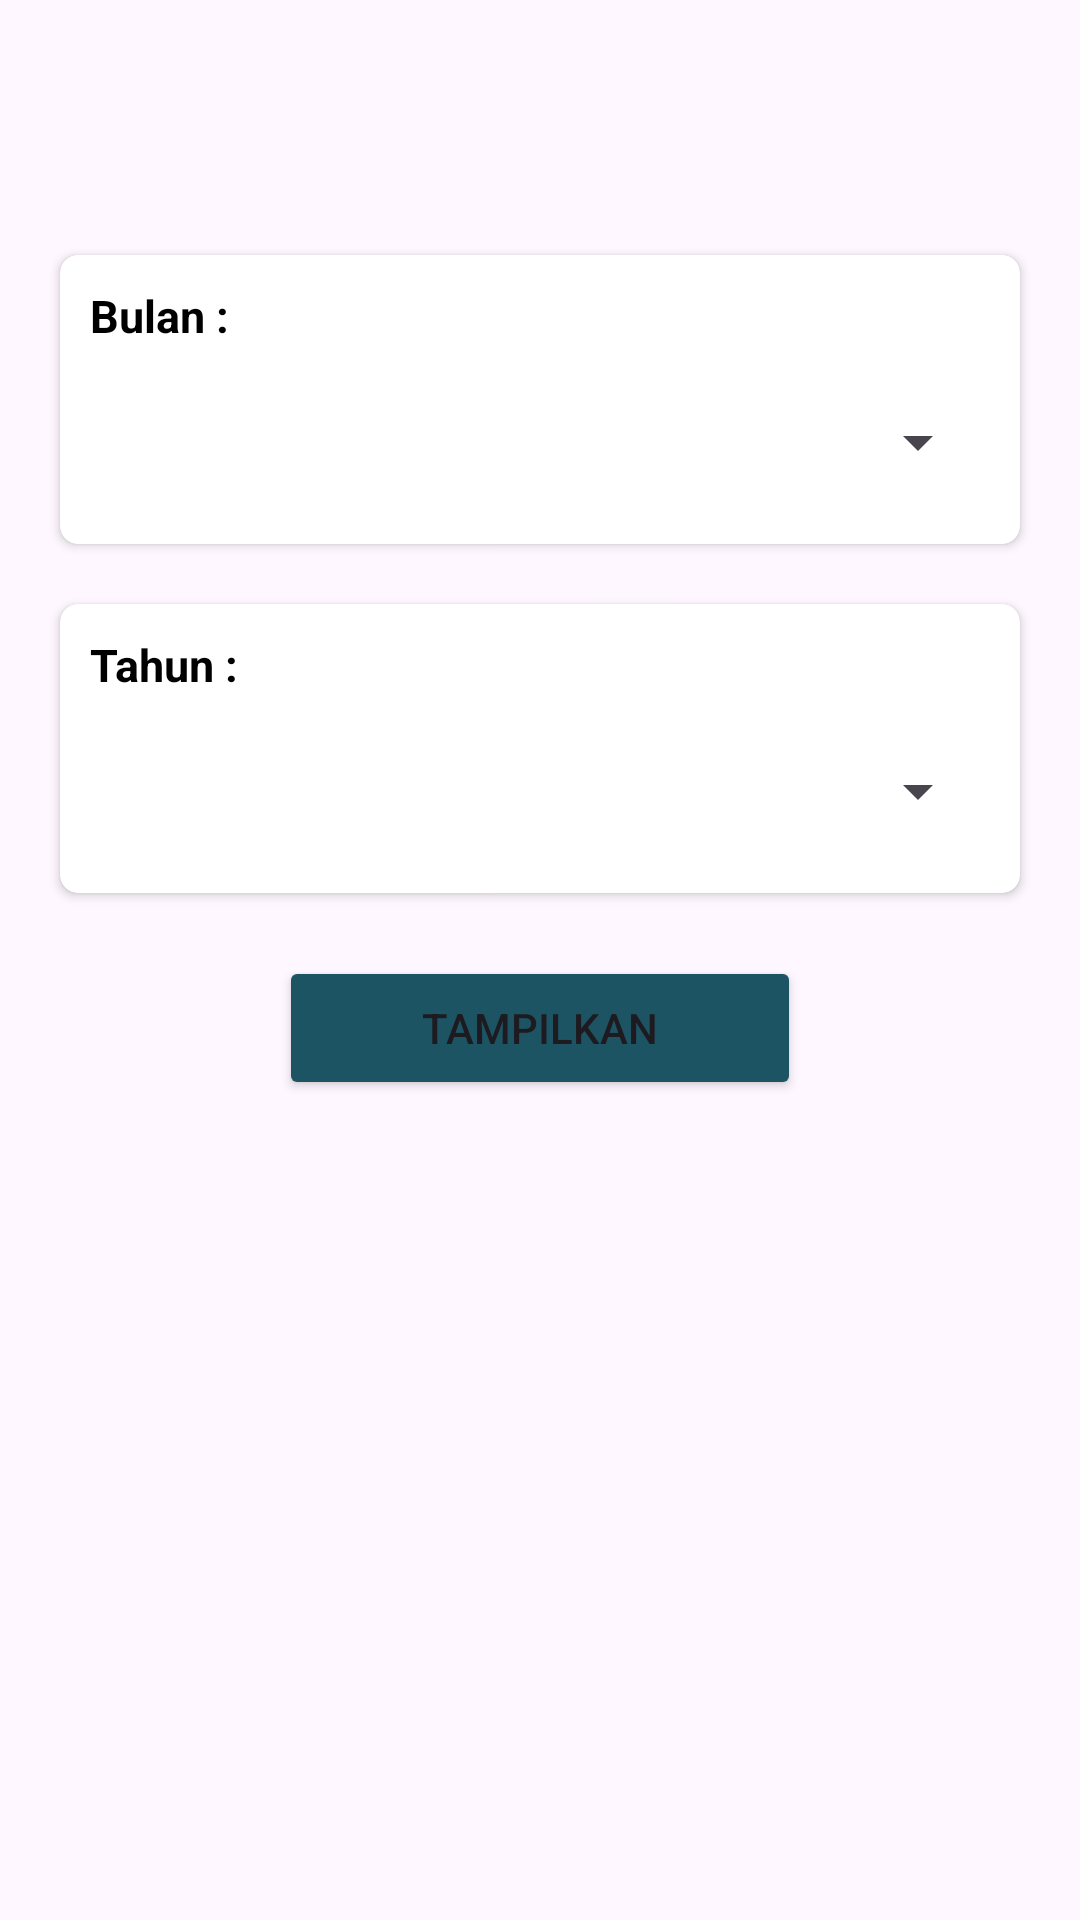

The Android layout XML behind this screen, and the referenced resources:
<!-- AndroidManifest.xml: application theme Theme.ChassirApp -->
<!-- res/layout/activity_pembukuan.xml -->
<?xml version="1.0" encoding="utf-8"?>
<LinearLayout xmlns:android="http://schemas.android.com/apk/res/android"
    xmlns:app="http://schemas.android.com/apk/res-auto"
    xmlns:tools="http://schemas.android.com/tools"
    android:layout_width="match_parent"
    android:layout_height="match_parent"
    android:orientation="vertical"
    tools:context=".ui.pembukuan.PembukuanActivity">

    <androidx.appcompat.widget.Toolbar
        android:id="@+id/tbPembukuan"
        android:layout_width="match_parent"
        android:layout_height="wrap_content"/>

    <androidx.cardview.widget.CardView
        android:layout_width="match_parent"
        android:layout_height="wrap_content"
        app:cardUseCompatPadding="true"
        app:contentPadding="10dp"
        app:cardCornerRadius="6dp"
        android:layout_marginStart="16dp"
        android:layout_marginTop="16dp"
        android:layout_marginEnd="16dp">

        <RelativeLayout
            android:id="@+id/rlBulan"
            android:layout_width="match_parent"
            android:layout_height="wrap_content">

            <TextView
                android:id="@+id/bulan"
                android:layout_width="wrap_content"
                android:layout_height="wrap_content"
                android:text="@string/bulan"
                android:layout_alignParentStart="true"
                android:layout_alignParentTop="true"
                android:textColor="@android:color/black"
                android:textSize="15sp"
                android:textStyle="bold" />

            <Spinner
                android:id="@+id/spBulan"
                android:layout_width="match_parent"
                android:layout_height="48dp"
                android:layout_below="@id/bulan"
                android:layout_alignParentStart="true"
                android:layout_marginTop="8dp" />

        </RelativeLayout>

    </androidx.cardview.widget.CardView>

    <androidx.cardview.widget.CardView
        android:layout_width="match_parent"
        android:layout_height="wrap_content"
        app:cardUseCompatPadding="true"
        app:contentPadding="10dp"
        app:cardCornerRadius="6dp"
        android:layout_marginStart="16dp"
        android:layout_marginTop="10dp"
        android:layout_marginEnd="16dp">

        <RelativeLayout
            android:id="@+id/rlTahun"
            android:layout_width="match_parent"
            android:layout_height="wrap_content">

            <TextView
                android:id="@+id/tahun"
                android:layout_width="wrap_content"
                android:layout_height="wrap_content"
                android:text="@string/tahun"
                android:layout_alignParentStart="true"
                android:layout_alignParentTop="true"
                android:textColor="@android:color/black"
                android:textSize="15sp"
                android:textStyle="bold" />

            <Spinner
                android:id="@+id/spTahun"
                android:layout_width="match_parent"
                android:layout_height="48dp"
                android:layout_below="@id/tahun"
                android:layout_alignParentStart="true"
                android:layout_marginTop="8dp"/>

        </RelativeLayout>

    </androidx.cardview.widget.CardView>

    <Button
        android:id="@+id/btnPembukuan"
        android:layout_width="match_parent"
        android:layout_height="wrap_content"
        android:text="@string/tampilkan"
        android:layout_marginTop="16dp"
        android:layout_marginLeft="93dp"
        android:layout_marginRight="93dp"
        android:backgroundTint="@color/colorButton"/>

</LinearLayout>
<!-- resources referenced by this layout -->
<resources>
  <color name="colorButton">#1D5464</color>
  <string name="bulan">Bulan :</string>
  <string name="tahun">Tahun :</string>
  <string name="tampilkan">Tampilkan</string>
  <style name="Theme.ChassirApp" parent="Base.Theme.ChassirApp" />
  <style name="Base.Theme.ChassirApp" parent="Theme.Material3.DayNight.NoActionBar">
          
          
      </style>
</resources>
